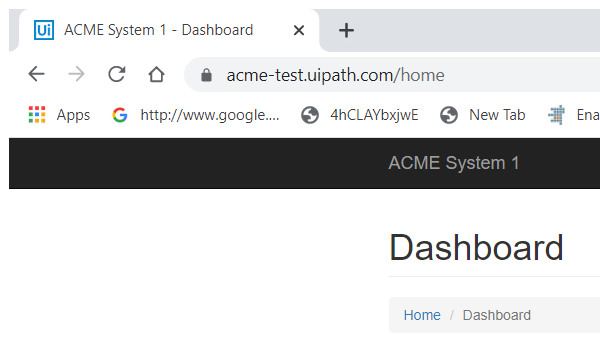
Task: Google Chrome
Genrate Yearly Report Performer
Workflow: System1_NavigateTo_UploadYearlyReport

Step 1: Attach Browser 'chrome.exe ACME' in window 'ACME System 1 - Dashboard' (chrome.exe)

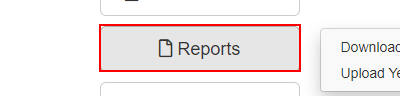
Step 2: click on the button 'Reports'

Step 3: click on the link 'Upload Yearly Report' (same screen as step 2)
